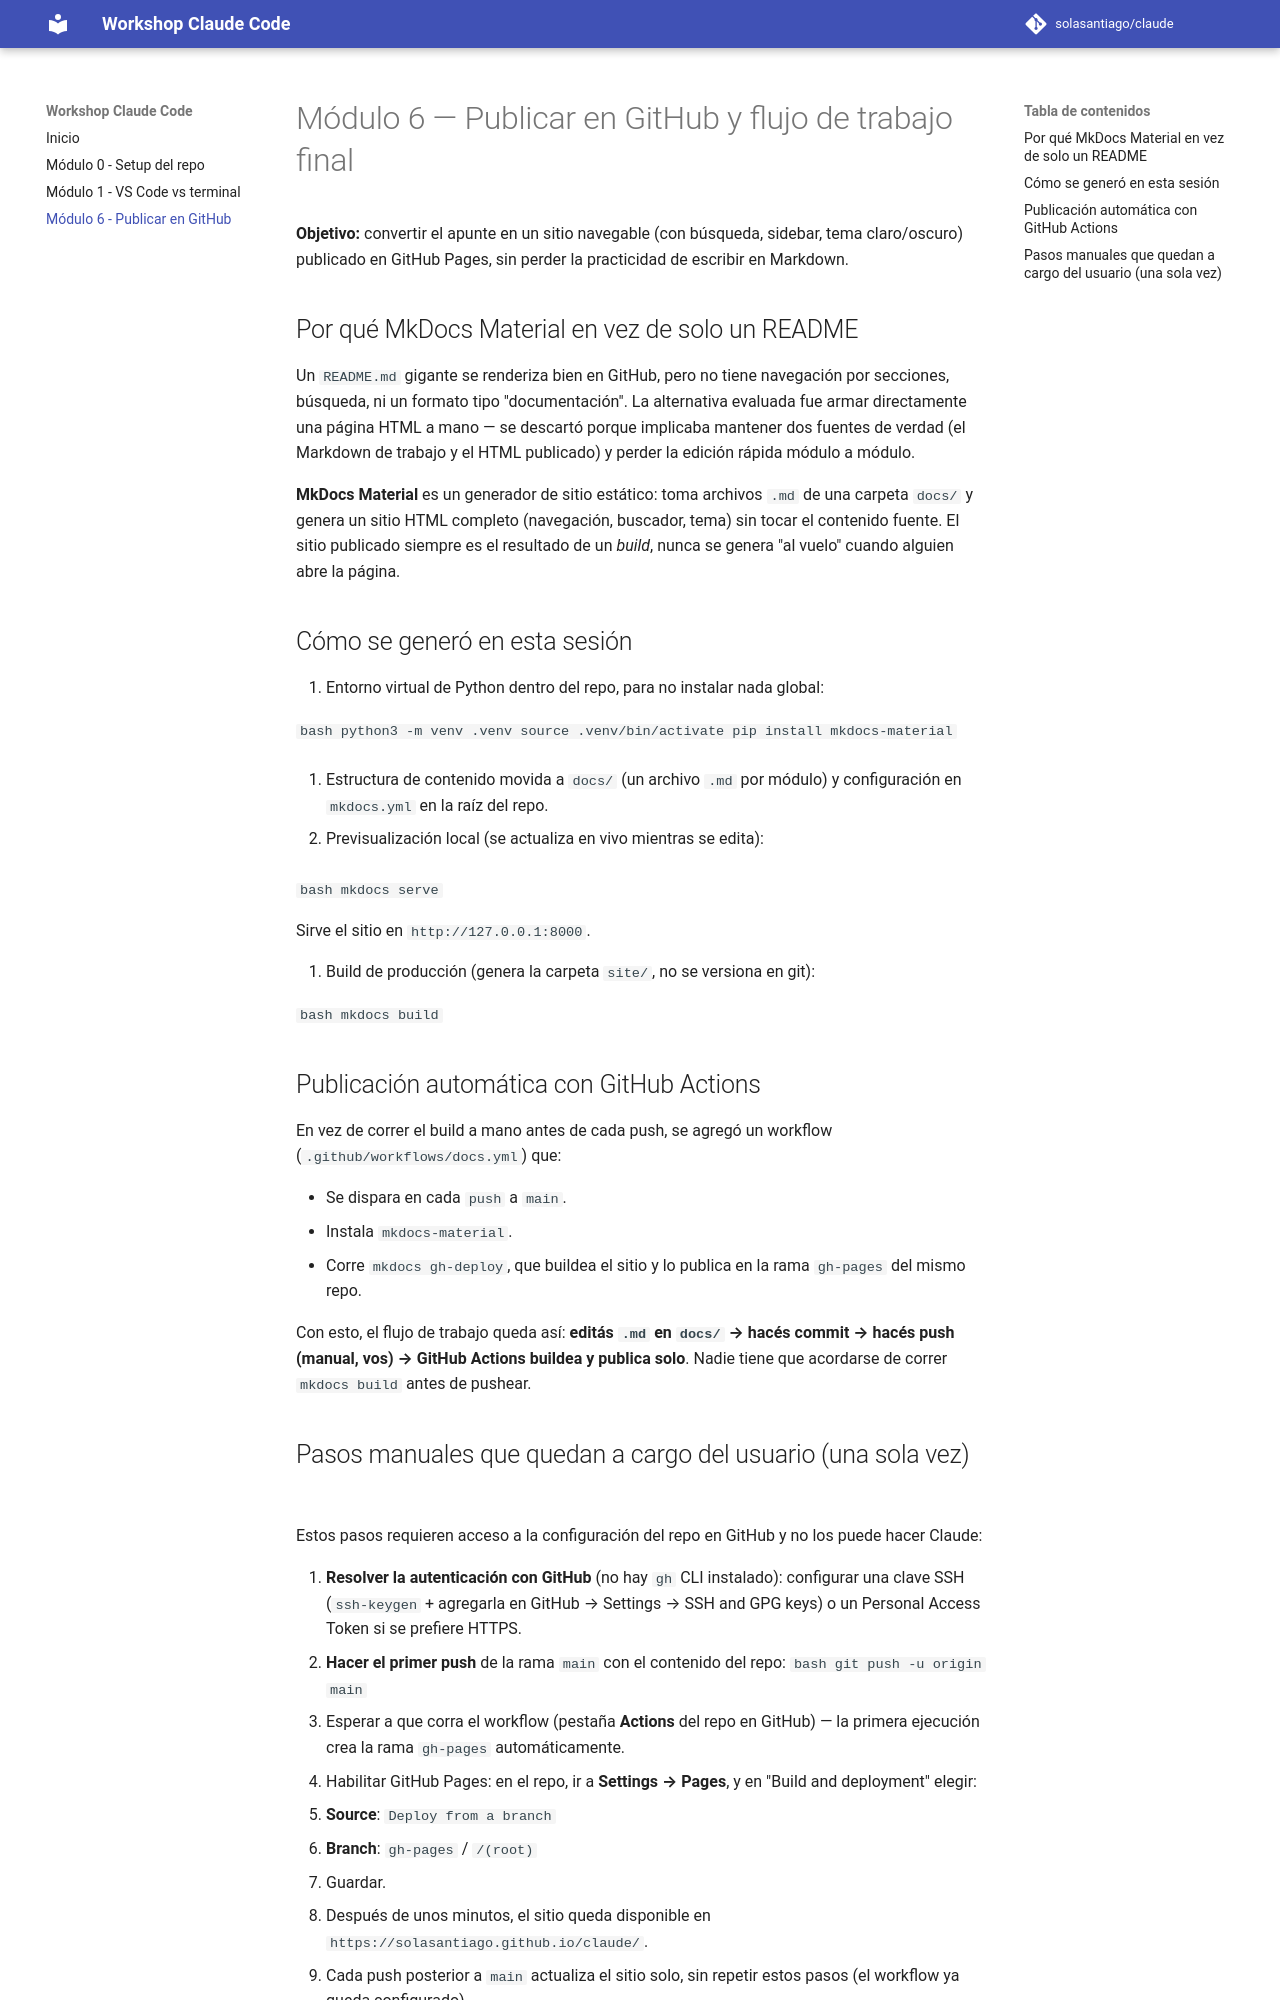

repository: solasantiago/claude · page: modulo-6/index.html · generator: mkdocs

# Módulo 6 — Publicar en GitHub y flujo de trabajo final

**Objetivo:** convertir el apunte en un sitio navegable (con búsqueda,
sidebar, tema claro/oscuro) publicado en GitHub Pages, sin perder la
practicidad de escribir en Markdown.

## Por qué MkDocs Material en vez de solo un README

Un `README.md` gigante se renderiza bien en GitHub, pero no tiene navegación
por secciones, búsqueda, ni un formato tipo "documentación". La alternativa
evaluada fue armar directamente una página HTML a mano — se descartó porque
implicaba mantener dos fuentes de verdad (el Markdown de trabajo y el HTML
publicado) y perder la edición rápida módulo a módulo.

**MkDocs Material** es un generador de sitio estático: toma archivos
`.md` de una carpeta `docs/` y genera un sitio HTML completo (navegación,
buscador, tema) sin tocar el contenido fuente. El sitio publicado siempre es
el resultado de un *build*, nunca se genera "al vuelo" cuando alguien abre la
página.

## Cómo se generó en esta sesión

1. Entorno virtual de Python dentro del repo, para no instalar nada global:

   ```bash
   python3 -m venv .venv
   source .venv/bin/activate
   pip install mkdocs-material
   ```

2. Estructura de contenido movida a `docs/` (un archivo `.md` por módulo) y
   configuración en `mkdocs.yml` en la raíz del repo.

3. Previsualización local (se actualiza en vivo mientras se edita):

   ```bash
   mkdocs serve
   ```

   Sirve el sitio en `http://127.0.0.1:8000`.

4. Build de producción (genera la carpeta `site/`, no se versiona en git):

   ```bash
   mkdocs build
   ```

## Publicación automática con GitHub Actions

En vez de correr el build a mano antes de cada push, se agregó un workflow
(`.github/workflows/docs.yml`) que:

- Se dispara en cada `push` a `main`.
- Instala `mkdocs-material`.
- Corre `mkdocs gh-deploy`, que buildea el sitio y lo publica en la rama
  `gh-pages` del mismo repo.

Con esto, el flujo de trabajo queda así: **editás `.md` en `docs/` → hacés
commit → hacés push (manual, vos) → GitHub Actions buildea y publica solo**.
Nadie tiene que acordarse de correr `mkdocs build` antes de pushear.
